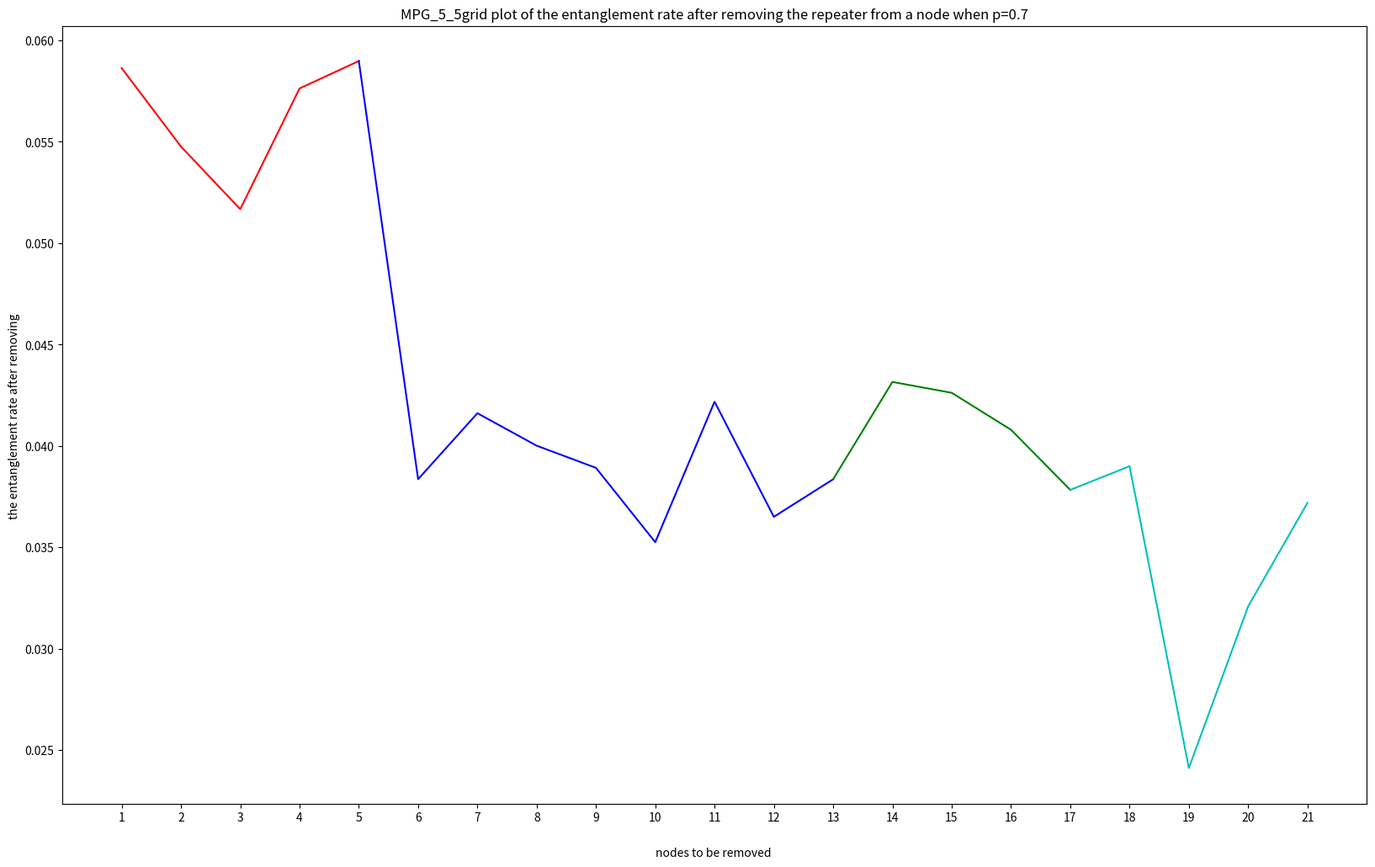

Write the Python code that produced this figure. (Note: this script raises an exception after producing the figure.)
import matplotlib.pyplot as plt
import networkx as nx
import matplotlib.pyplot as plt
import matplotlib.colors as colors
import matplotlib.image as mpimg
import pylab as pl
from matplotlib.offsetbox import OffsetImage, AnchoredOffsetbox
import numpy as np

labels = [(2, 2), (0, 0), (0, 4), (4, 4), (4, 0), (1, 0), (0, 1), (3, 0), (4, 1), (0, 3), (1, 4), (3, 4), (4, 3),
          (0, 2), (2, 0), (4, 2), (2, 4), (1, 1), (3, 1), (1, 3), (3, 3)]
x = [1, 2, 3, 4, 5, 6, 7, 8, 9, 10, 11, 12, 13, 14, 15, 16, 17, 18, 19, 20, 21]
# y is the resultant entanglement rate when one repeater is removed from a node
y = [0.05863288521199587, 0.054764512595837894, 0.05167424555601488, 0.05763024435223606, 0.058983130824584167,
     0.038358347876672484, 0.04161118508655127, 0.04000960230455309, 0.038916959988506574, 0.03525098702763677,
     0.04217985490129914, 0.036502750275027504, 0.03835238168290251, 0.043155532539271534, 0.04261847937265598,
     0.040796344647519585, 0.03783006733751986, 0.038998160073597055, 0.024108003857280617, 0.03208418891170431,
     0.03718854592785422]
fig, ax = plt.subplots(1, 1, figsize=(20, 12))
# ax=plt.plot(x, y,"r")
plt.plot(x[:5], y[:5], "r")
plt.plot(x[4:13], y[4:13], "b")
plt.plot(x[12:17], y[12:17], "g")
plt.plot(x[16:], y[16:], "c")
plt.xlabel("nodes to be removed ", labelpad=20)
plt.ylabel("the entanglement rate after removing ")
plt.title("MPG_5_5grid plot of the entanglement rate after removing the repeater from a node when p=0.7")
plt.xticks(x, x)
x1 = 0.14
for i in labels:
    img = mpimg.imread(f'images/5-5-{i[0]}-{i[1]}.png')
    #     img=mpimg.imread(f'images/img.png')

    ax1 = fig.add_axes([x1, 0.082, 0.04, 0.04])

    ax1.axison = False
    imgplot = ax1.imshow(img)
    x1 += 0.03525
ax2 = fig.add_axes([0.14, 0.75
                       , 0.04, 0.04])
ax2.axison = False
plt.text(1, 0.055, "central and corner", fontsize=15)

ax3 = fig.add_axes([0.3, 0.45
                       , 0.04, 0.04])
ax3.axison = False
plt.text(1, 0.055, "node connected to corner user", fontsize=15)

ax4 = fig.add_axes([0.55, 0.5
                       , 0.04, 0.04])
ax4.axison = False
plt.text(1, 0.055, "central position of edge", fontsize=15)

ax5 = fig.add_axes([0.72, 0.3
                       , 0.04, 0.04])
ax5.axison = False
plt.text(1, 0.055, "node inside grid", fontsize=15)

plt.savefig("MPG_plot5_5_p=0.7.png", dpi=200)
